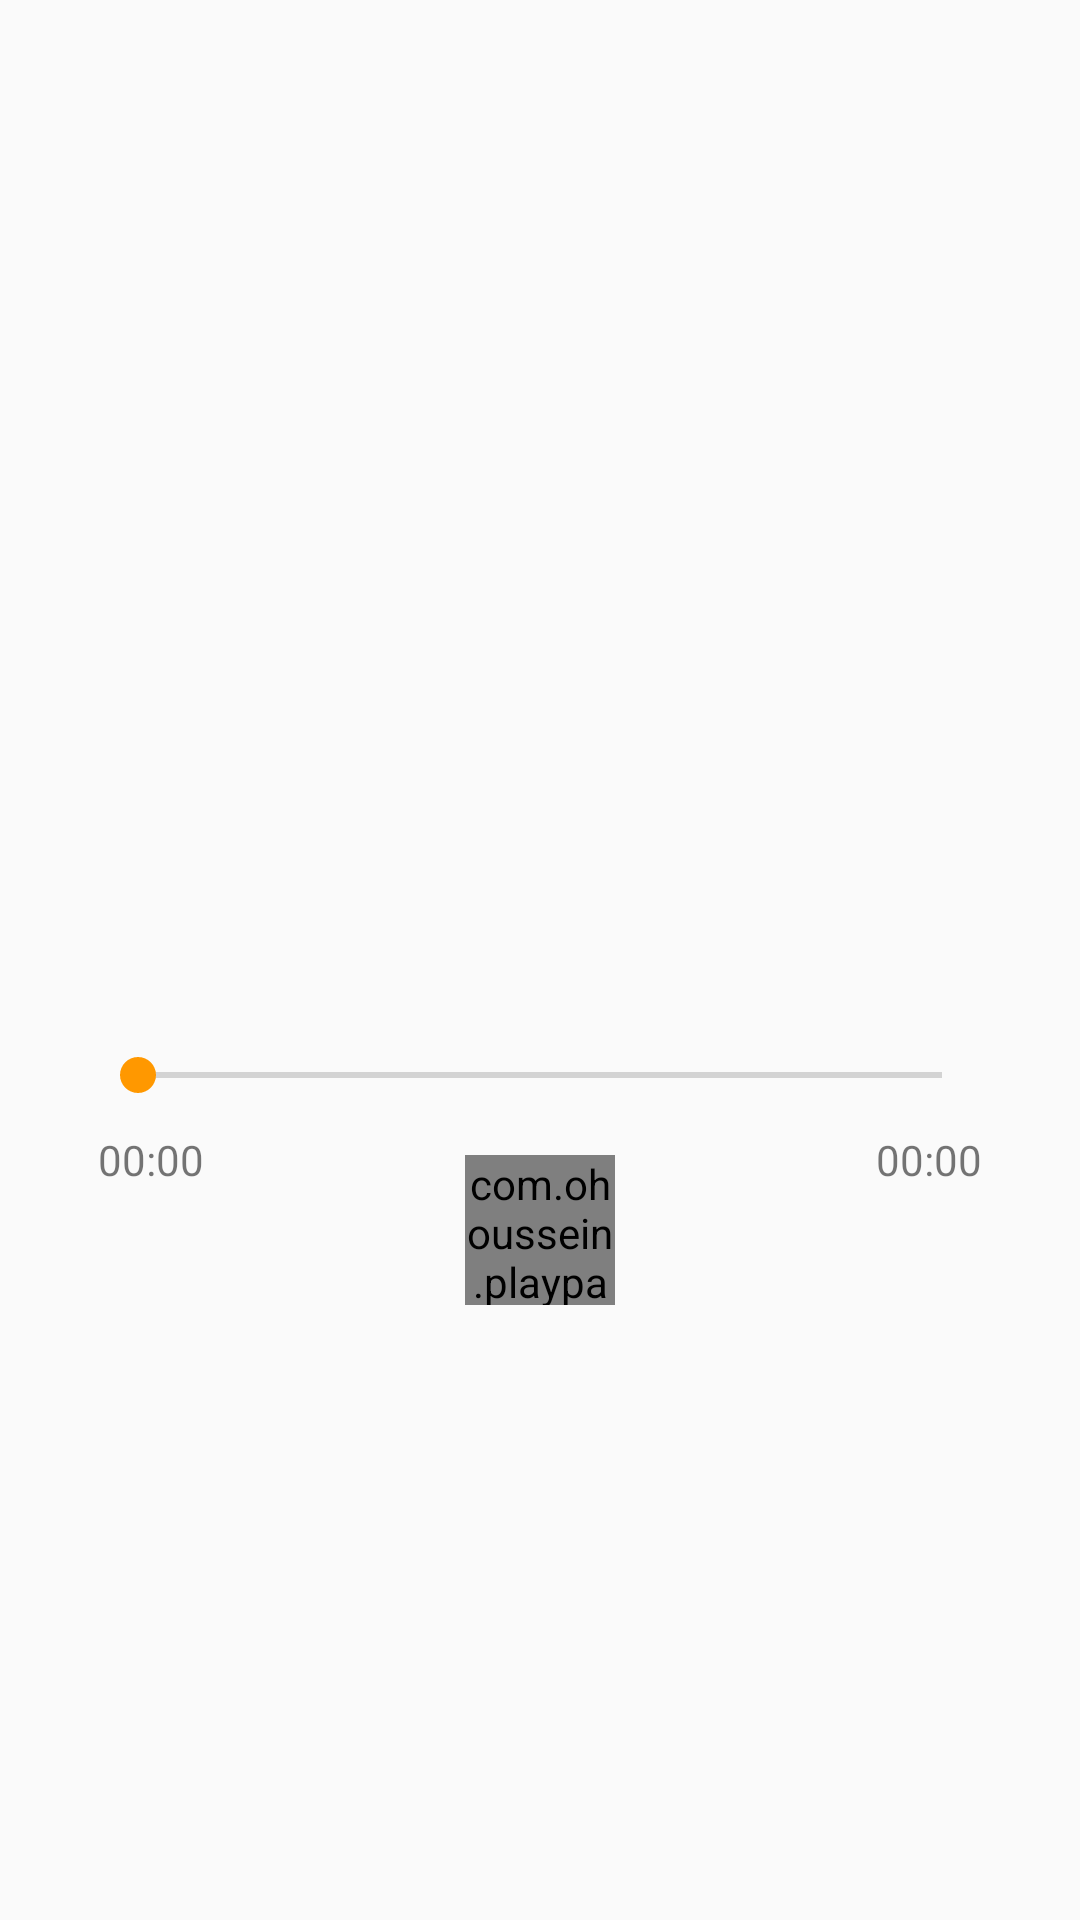

Write the Android layout XML for this screen, with the resource values it uses.
<!-- AndroidManifest.xml: application theme Theme.Design.Light.NoActionBar -->
<!-- res/layout/fragment_play.xml -->
<?xml version="1.0" encoding="utf-8"?>
<android.support.constraint.ConstraintLayout xmlns:android="http://schemas.android.com/apk/res/android"
    xmlns:app="http://schemas.android.com/apk/res-auto"
    xmlns:tools="http://schemas.android.com/tools"
    android:layout_width="match_parent"
    android:layout_height="match_parent"
    tools:context=".fragments.PlayFragment">


    <ImageView
        android:id="@+id/imageView2"
        android:layout_width="300dp"
        android:layout_height="300dp"
        android:layout_marginTop="24dp"
        android:src="@drawable/mindwork"
        app:layout_constraintEnd_toEndOf="parent"
        app:layout_constraintStart_toStartOf="parent"
        app:layout_constraintTop_toTopOf="parent" />

    <SeekBar
        android:id="@+id/seekBar"
        android:layout_width="300dp"
        android:layout_height="37dp"
        android:layout_marginTop="16dp"
        android:max="100"
        android:progress="0"
        android:theme="@style/SeekBarColored"
        app:layout_constraintEnd_toEndOf="parent"
        app:layout_constraintStart_toStartOf="parent"
        app:layout_constraintTop_toBottomOf="@+id/imageView2" />

    <com.ohoussein.playpause.PlayPauseView
        android:id="@+id/play_pause_view"
        android:layout_width="50dp"
        android:layout_height="50dp"
        android:layout_marginTop="8dp"
        android:clickable="true"
        android:focusable="true"
        android:background="?android:attr/selectableItemBackgroundBorderless"
        app:fill_color="#ffff81"
        app:layout_constraintEnd_toEndOf="parent"
        app:layout_constraintStart_toStartOf="parent"
        app:layout_constraintTop_toBottomOf="@+id/seekBar"
        app:pause_bg="#ff9800"
        app:play_bg="#ff9800" />

    <Button
        android:id="@+id/button"
        android:layout_width="40dp"
        android:layout_height="40dp"
        android:layout_marginTop="13dp"
        android:background="?android:attr/selectableItemBackgroundBorderless"
        android:foreground="@drawable/ic_back"
        app:layout_constraintEnd_toStartOf="@+id/play_pause_view"
        app:layout_constraintHorizontal_bias="0.8"
        app:layout_constraintStart_toStartOf="parent"
        app:layout_constraintTop_toBottomOf="@+id/seekBar" />

    <Button
        android:id="@+id/button2"
        android:layout_width="40dp"
        android:layout_height="40dp"
        android:layout_marginTop="13dp"
        android:background="?android:attr/selectableItemBackgroundBorderless"
        android:foreground="@drawable/ic_next"
        app:layout_constraintEnd_toEndOf="parent"
        app:layout_constraintHorizontal_bias="0.2"
        app:layout_constraintStart_toEndOf="@+id/play_pause_view"
        app:layout_constraintTop_toBottomOf="@+id/seekBar" />

    <TextView
        android:id="@+id/player_current_time"
        android:layout_width="wrap_content"
        android:layout_height="wrap_content"
        android:layout_marginEnd="24dp"
        android:text="@string/_00_00"
        app:layout_constraintEnd_toStartOf="@+id/button"
        app:layout_constraintTop_toBottomOf="@+id/seekBar" />

    <TextView
        android:id="@+id/player_duration"
        android:layout_width="wrap_content"
        android:layout_height="wrap_content"
        android:layout_marginStart="24dp"
        android:text="@string/_00_00"
        app:layout_constraintStart_toEndOf="@+id/button2"
        app:layout_constraintTop_toBottomOf="@+id/seekBar" />

</android.support.constraint.ConstraintLayout>
<!-- resources referenced by this layout -->
<resources>
  <!-- drawable ic_back: png bitmap (drawable, 1043 bytes) -->
  <!-- drawable ic_next: png bitmap (drawable, 1156 bytes) -->
  <string name="_00_00">00:00</string>
  <style name="SeekBarColored" parent="Widget.AppCompat.SeekBar">
          <item name="colorAccent">#ff9800</item>
      </style>
</resources>
